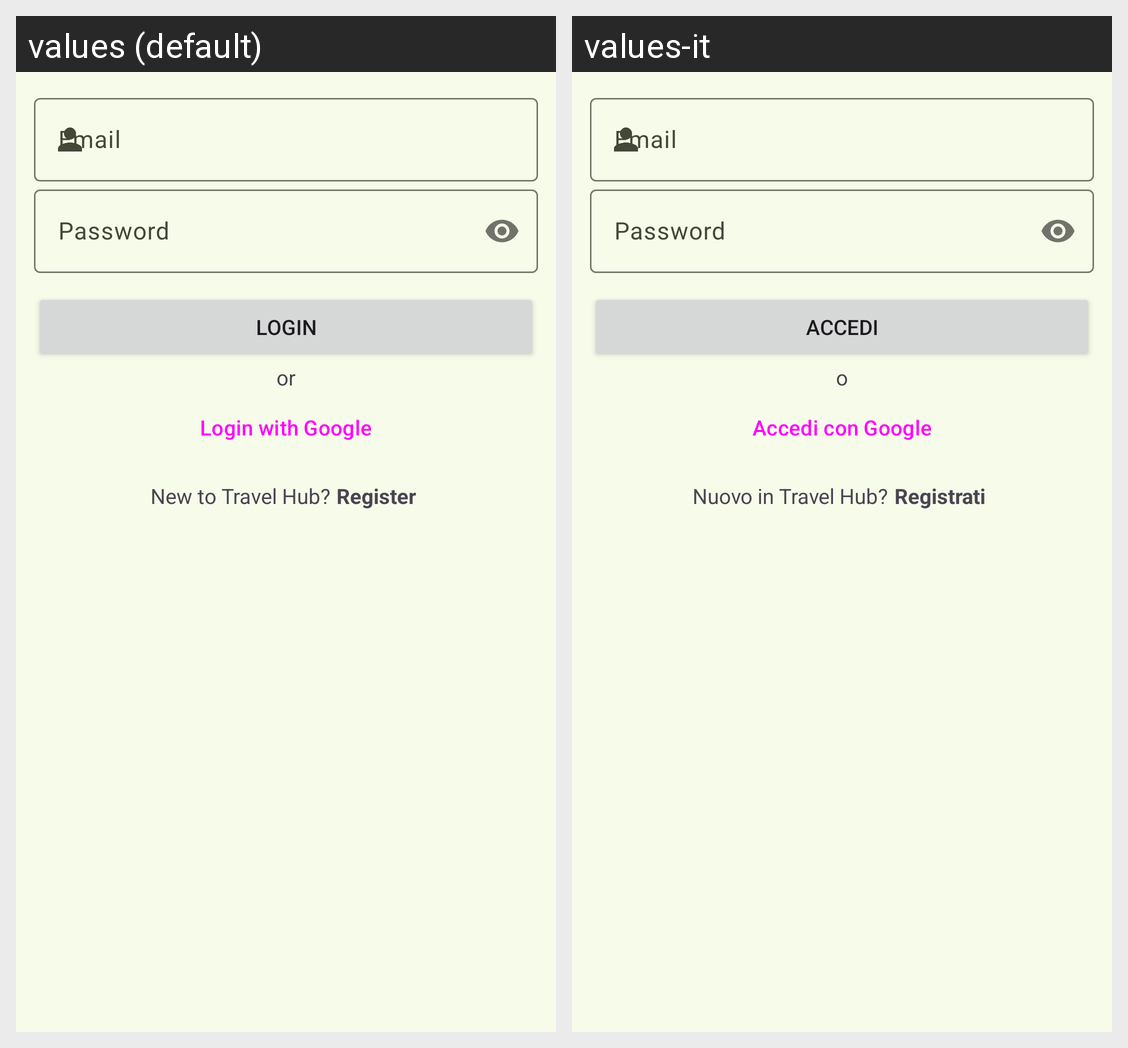

Here is an Android app screen in its default locale and in the app's own translations. Write out the translated-string differences for the strings that appear on this screen.
Android screen res/layout/fragment_login.xml rendered under 2 locales, left to right: values (default), values-it. Device: Nexus 5 (rendered at 1080×1920; each locale shown at half size, 540×960, under a caption strip naming it); theme Theme.TravelHub.
Strings drawn on this screen, with the default value and each locale's value (text and hints the layout hard-codes, and strings that could not be matched under every locale, appear in the picture but are not listed):

email
  values: Email
  values-it: Email  [not translated; the default value is used]

app_login_pwd_hint
  values: Password
  values-it: Password  [not translated; the default value is used]

login
  values: Login
  values-it: Accedi

txt_or
  values: or
  values-it: o

google_login
  values: Login with Google
  values-it: Accedi con Google

new_account
  values: New to Travel Hub?
  values-it: Nuovo in Travel Hub?

register
  values: Register
  values-it: Registrati
